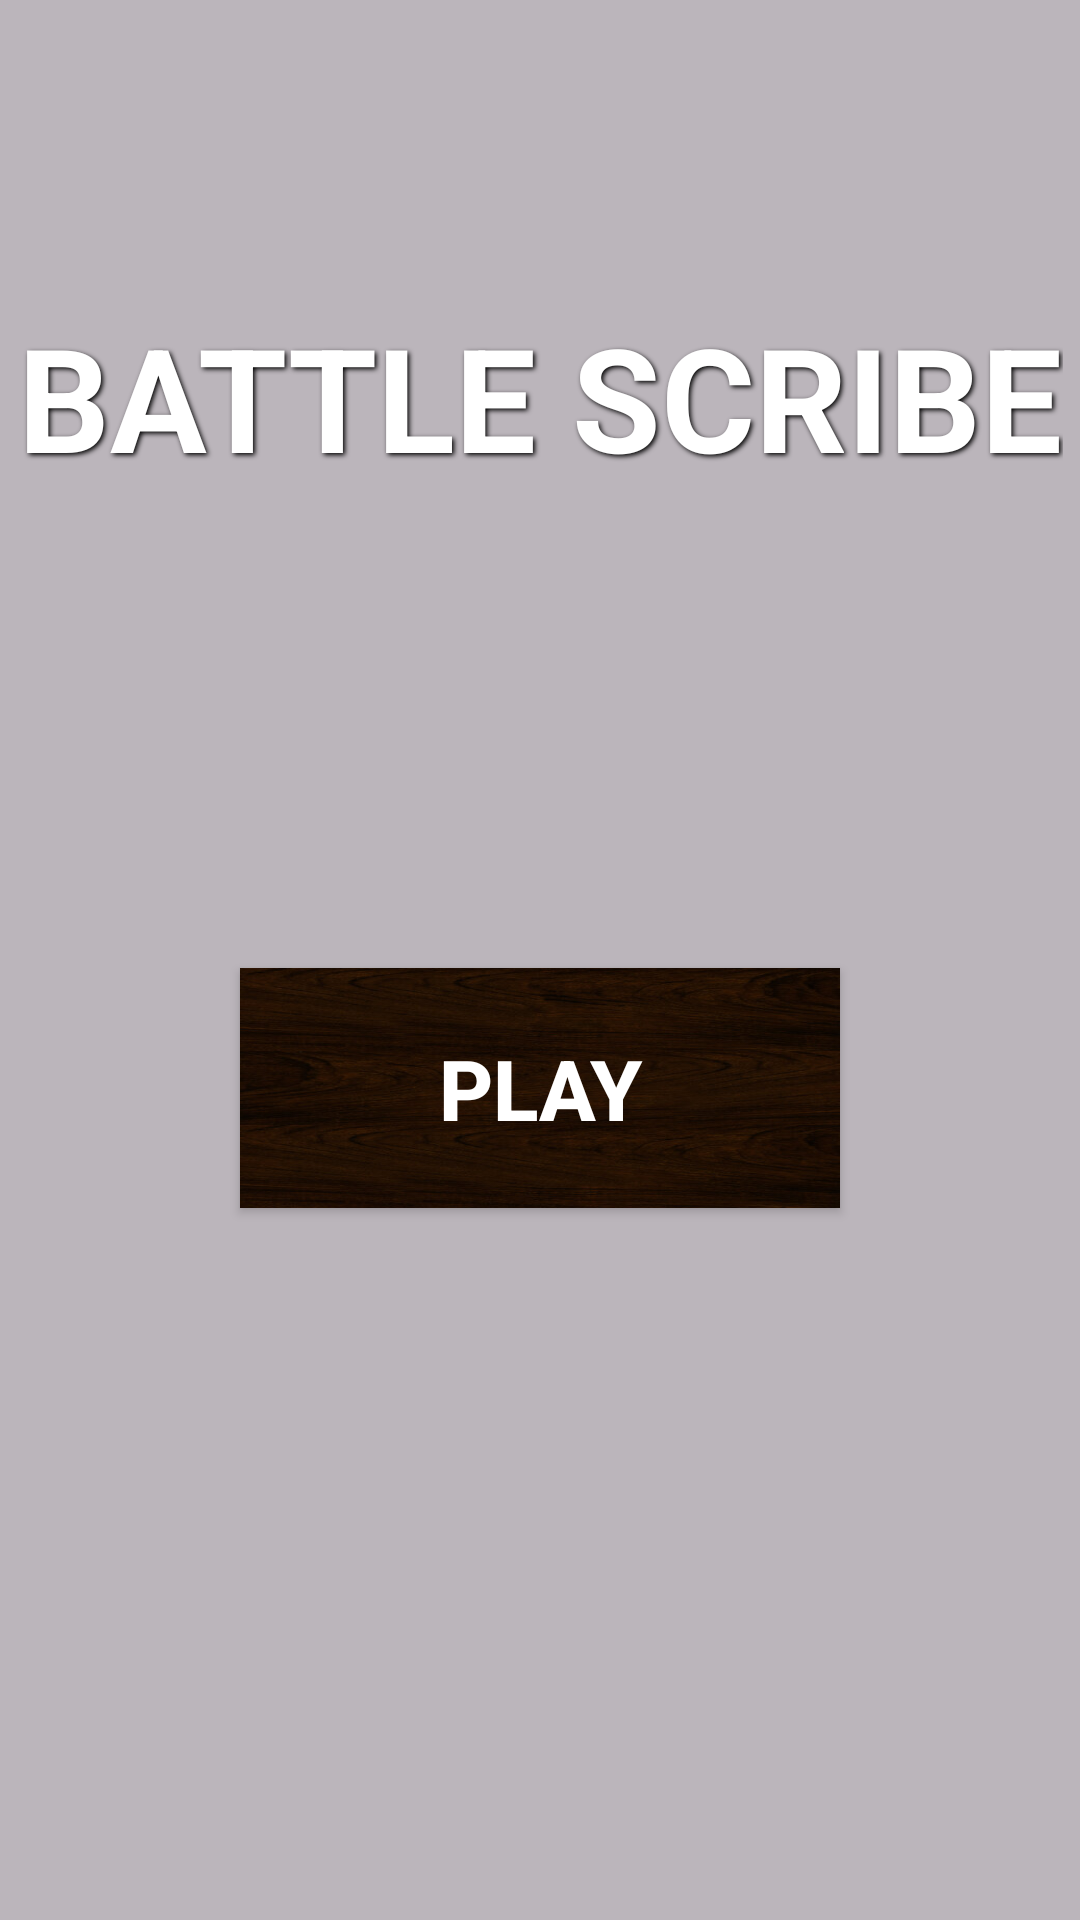

Reconstruct the res/layout file that produces this screen, plus the resources it refers to.
<!-- AndroidManifest.xml: application theme Theme.BattleScribe -->
<!-- res/layout/activity_main.xml -->
<?xml version="1.0" encoding="utf-8"?>
<androidx.constraintlayout.widget.ConstraintLayout xmlns:android="http://schemas.android.com/apk/res/android"
    xmlns:app="http://schemas.android.com/apk/res-auto"
    xmlns:tools="http://schemas.android.com/tools"
    android:id="@+id/main"
    android:layout_width="match_parent"
    android:layout_height="match_parent"
    android:background="@drawable/light_background"
    tools:context=".MainActivity">

    <View
        android:layout_width="match_parent"
        android:layout_height="match_parent"
        android:background="#44000000" />

    <TextView
        android:id="@+id/game_title"
        android:layout_width="wrap_content"
        android:layout_height="wrap_content"
        android:layout_marginTop="100dp"
        android:text="BATTLE SCRIBE"
        android:textColor="#FFFFFF"
        android:textSize="48sp"
        android:textStyle="bold"
        android:shadowColor="#000000"
        android:shadowDx="2"
        android:shadowDy="2"
        android:shadowRadius="4"
        app:layout_constraintEnd_toEndOf="parent"
        app:layout_constraintStart_toStartOf="parent"
        app:layout_constraintTop_toTopOf="parent" />

    <Button
        android:id="@+id/btn_play"
        android:layout_width="200dp"
        android:layout_height="80dp"
        android:background="@drawable/inv_background"
        app:backgroundTint="@null"
        android:onClick="openCharacter"
        android:text="PLAY"
        android:textColor="#FFFFFF"
        android:textSize="28sp"
        android:textStyle="bold"
        app:layout_constraintBottom_toBottomOf="parent"
        app:layout_constraintEnd_toEndOf="parent"
        app:layout_constraintStart_toStartOf="parent"
        app:layout_constraintTop_toBottomOf="@+id/game_title"
        app:layout_constraintVertical_bias="0.4" />

</androidx.constraintlayout.widget.ConstraintLayout>
<!-- resources referenced by this layout -->
<resources>
  <!-- drawable inv_background: jpg bitmap (drawable, 34452 bytes) -->
  <style name="Theme.BattleScribe" parent="Base.Theme.BattleScribe" />
  <style name="Base.Theme.BattleScribe" parent="Theme.Material3.DayNight.NoActionBar">
          
          
      </style>
</resources>
